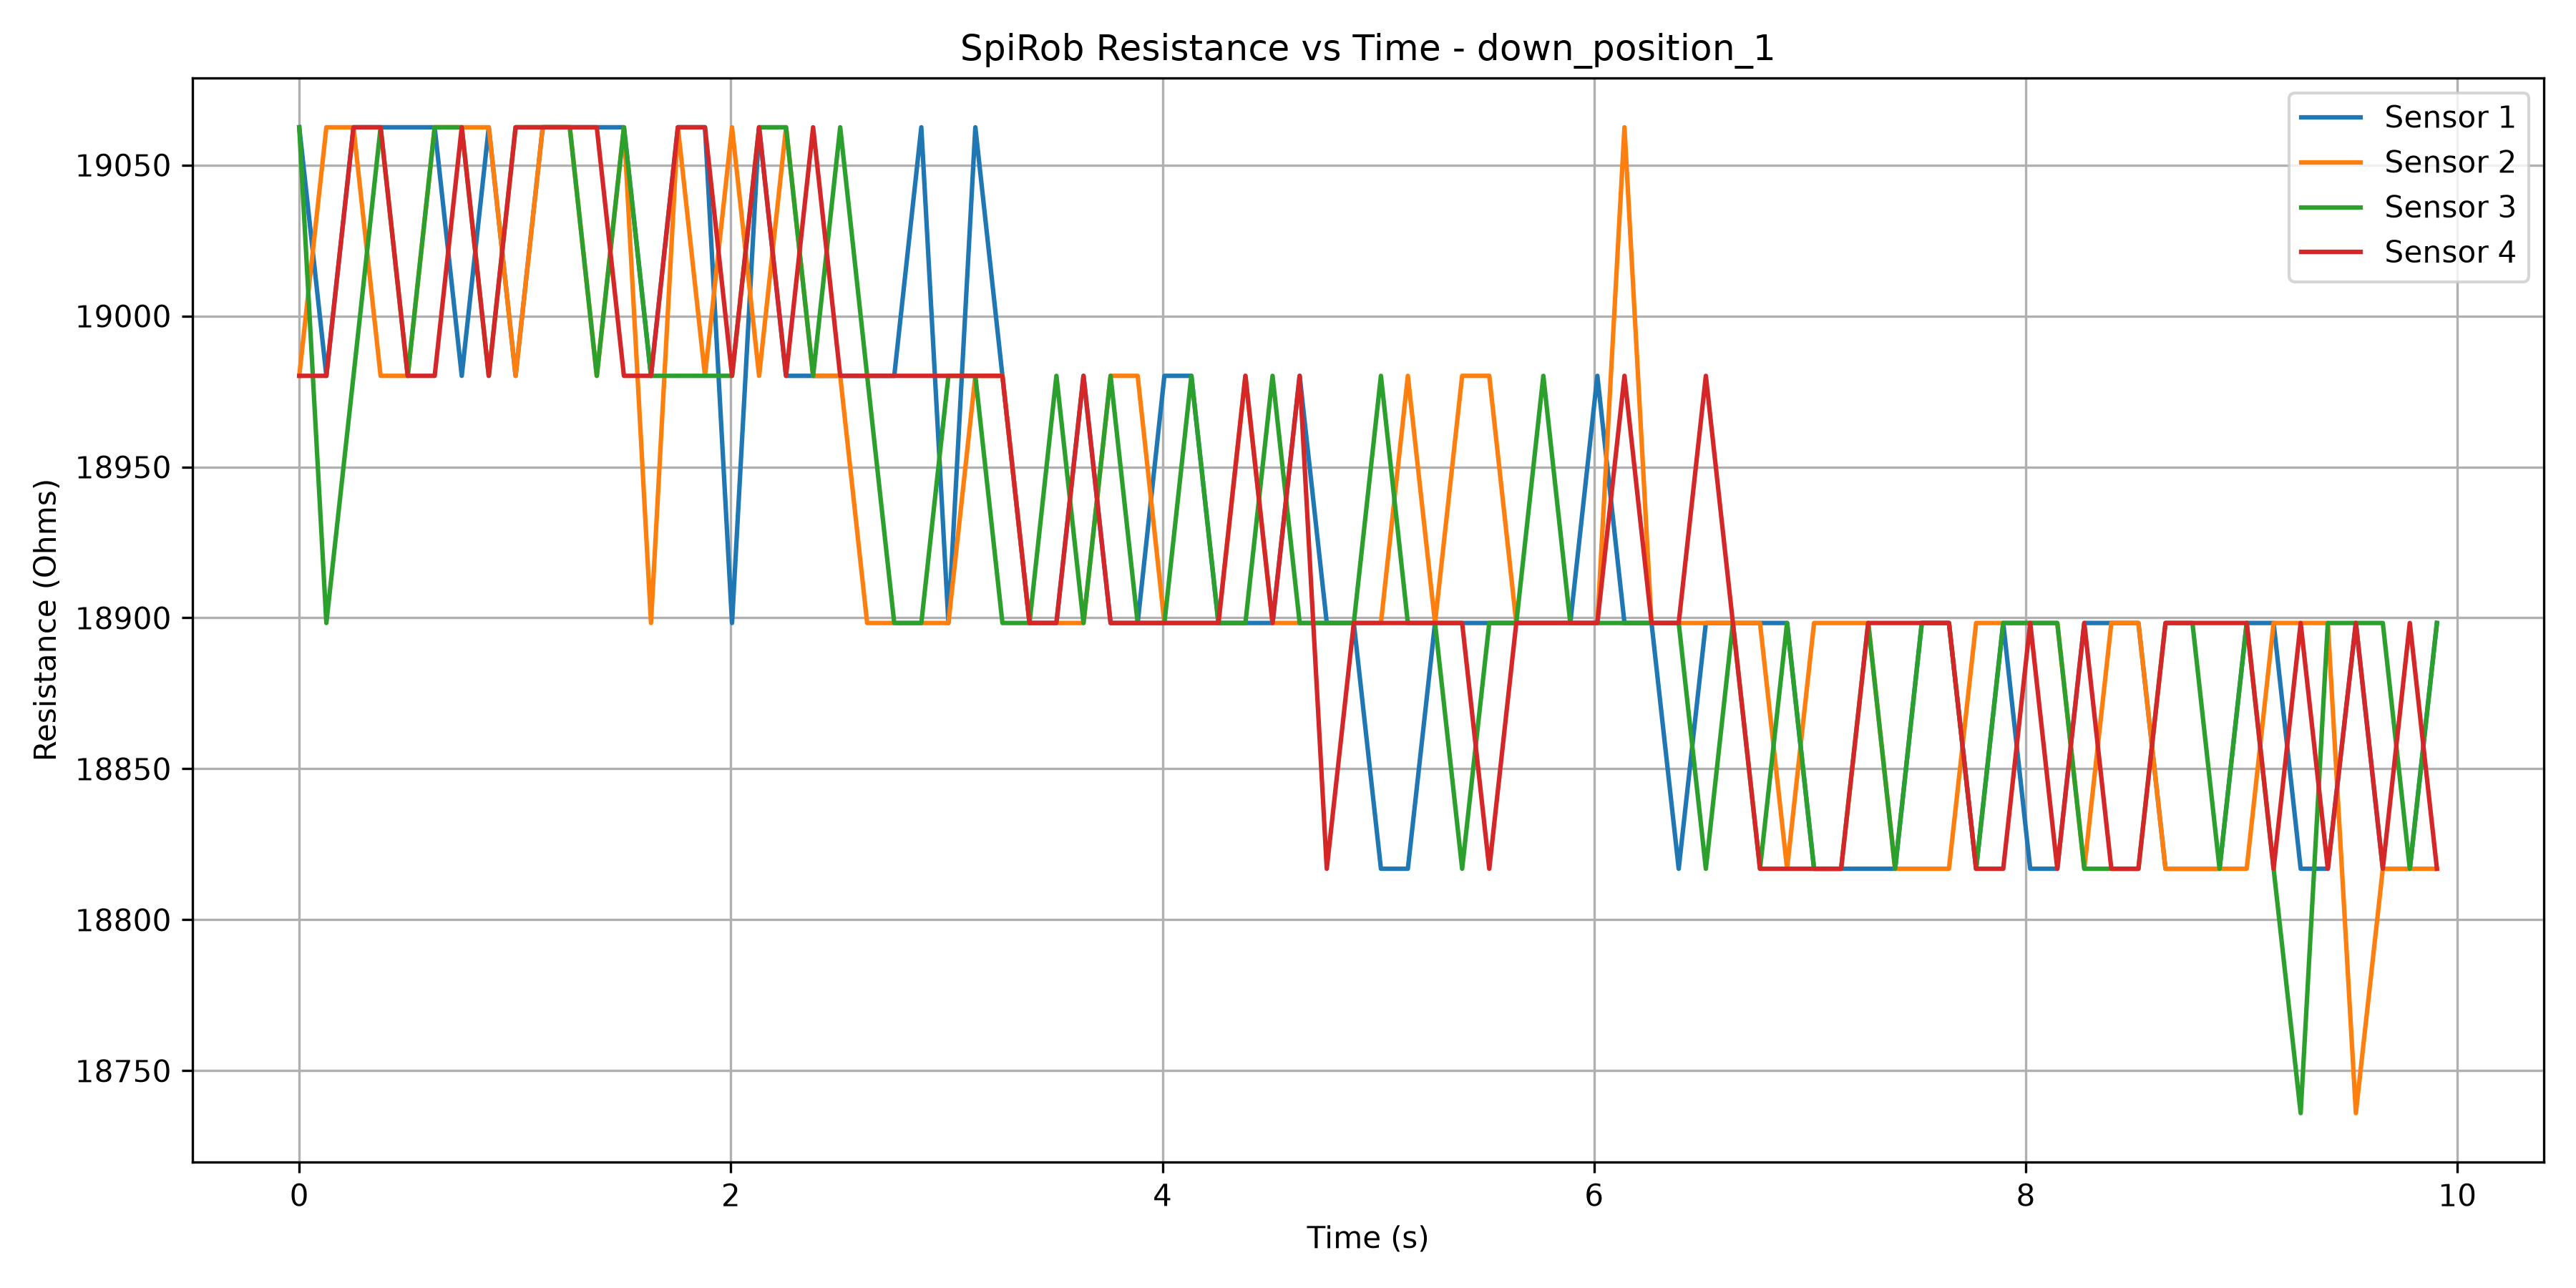

Source data for this figure (header and first rows):
Time (s), Sensor 1 (Ohms), Sensor 2 (Ohms), Sensor 3 (Ohms), Sensor 4 (Ohms)
2.9169996196287684e-06, 19062, 18980, 19062, 18980
0.1256, 18980, 19062, 18898, 18980
0.2514, 19062, 19062, 18980, 19062
0.3769, 19062, 18980, 19062, 19062
0.5026, 19062, 18980, 18980, 18980
0.6275, 19062, 19062, 19062, 18980
0.7529, 18980, 19062, 19062, 19062
0.8781, 19062, 19062, 18980, 18980
1.002, 18980, 18980, 19062, 19062
1.128, 19062, 19062, 19062, 19062
1.254, 19062, 19062, 19062, 19062
1.379, 19062, 18980, 18980, 19062
1.504, 19062, 19062, 19062, 18980
1.63, 18980, 18898, 18980, 18980
1.754, 19062, 19062, 18980, 19062
1.88, 19062, 18980, 18980, 19062
2.005, 18898, 19062, 18980, 18980
2.131, 19062, 18980, 19062, 19062
2.256, 18980, 19062, 19062, 18980
2.381, 18980, 18980, 18980, 19062
2.507, 18980, 18980, 19062, 18980
2.631, 18980, 18898, 18980, 18980
2.757, 18980, 18898, 18898, 18980
2.882, 19062, 18898, 18898, 18980
3.008, 18898, 18898, 18980, 18980
3.133, 19062, 18980, 18980, 18980
3.258, 18980, 18980, 18898, 18980
3.384, 18898, 18898, 18898, 18898
3.508, 18898, 18898, 18980, 18898
3.634, 18980, 18898, 18898, 18980
3.759, 18898, 18980, 18980, 18898
3.885, 18898, 18980, 18898, 18898
4.009, 18980, 18898, 18898, 18898
4.134, 18980, 18898, 18980, 18898
4.259, 18898, 18898, 18898, 18898
4.384, 18898, 18980, 18898, 18980
4.51, 18898, 18898, 18980, 18898
4.635, 18980, 18898, 18898, 18980
4.761, 18898, 18898, 18898, 18817
4.886, 18898, 18898, 18898, 18898
5.012, 18817, 18898, 18980, 18898
5.137, 18817, 18980, 18898, 18898
5.263, 18898, 18898, 18898, 18898
5.388, 18898, 18980, 18817, 18898
5.514, 18898, 18980, 18898, 18817
5.639, 18898, 18898, 18898, 18898
5.765, 18898, 18898, 18980, 18898
5.89, 18898, 18898, 18898, 18898
6.015, 18980, 18898, 18898, 18898
6.141, 18898, 19062, 18898, 18980
6.266, 18898, 18898, 18898, 18898
6.392, 18817, 18898, 18898, 18898
6.518, 18898, 18898, 18817, 18980
6.643, 18898, 18898, 18898, 18898
6.769, 18898, 18898, 18817, 18817
6.894, 18898, 18817, 18898, 18817
7.019, 18817, 18898, 18817, 18817
7.144, 18817, 18898, 18817, 18817
7.27, 18817, 18898, 18898, 18898
7.395, 18817, 18817, 18817, 18898
... 20 more rows
